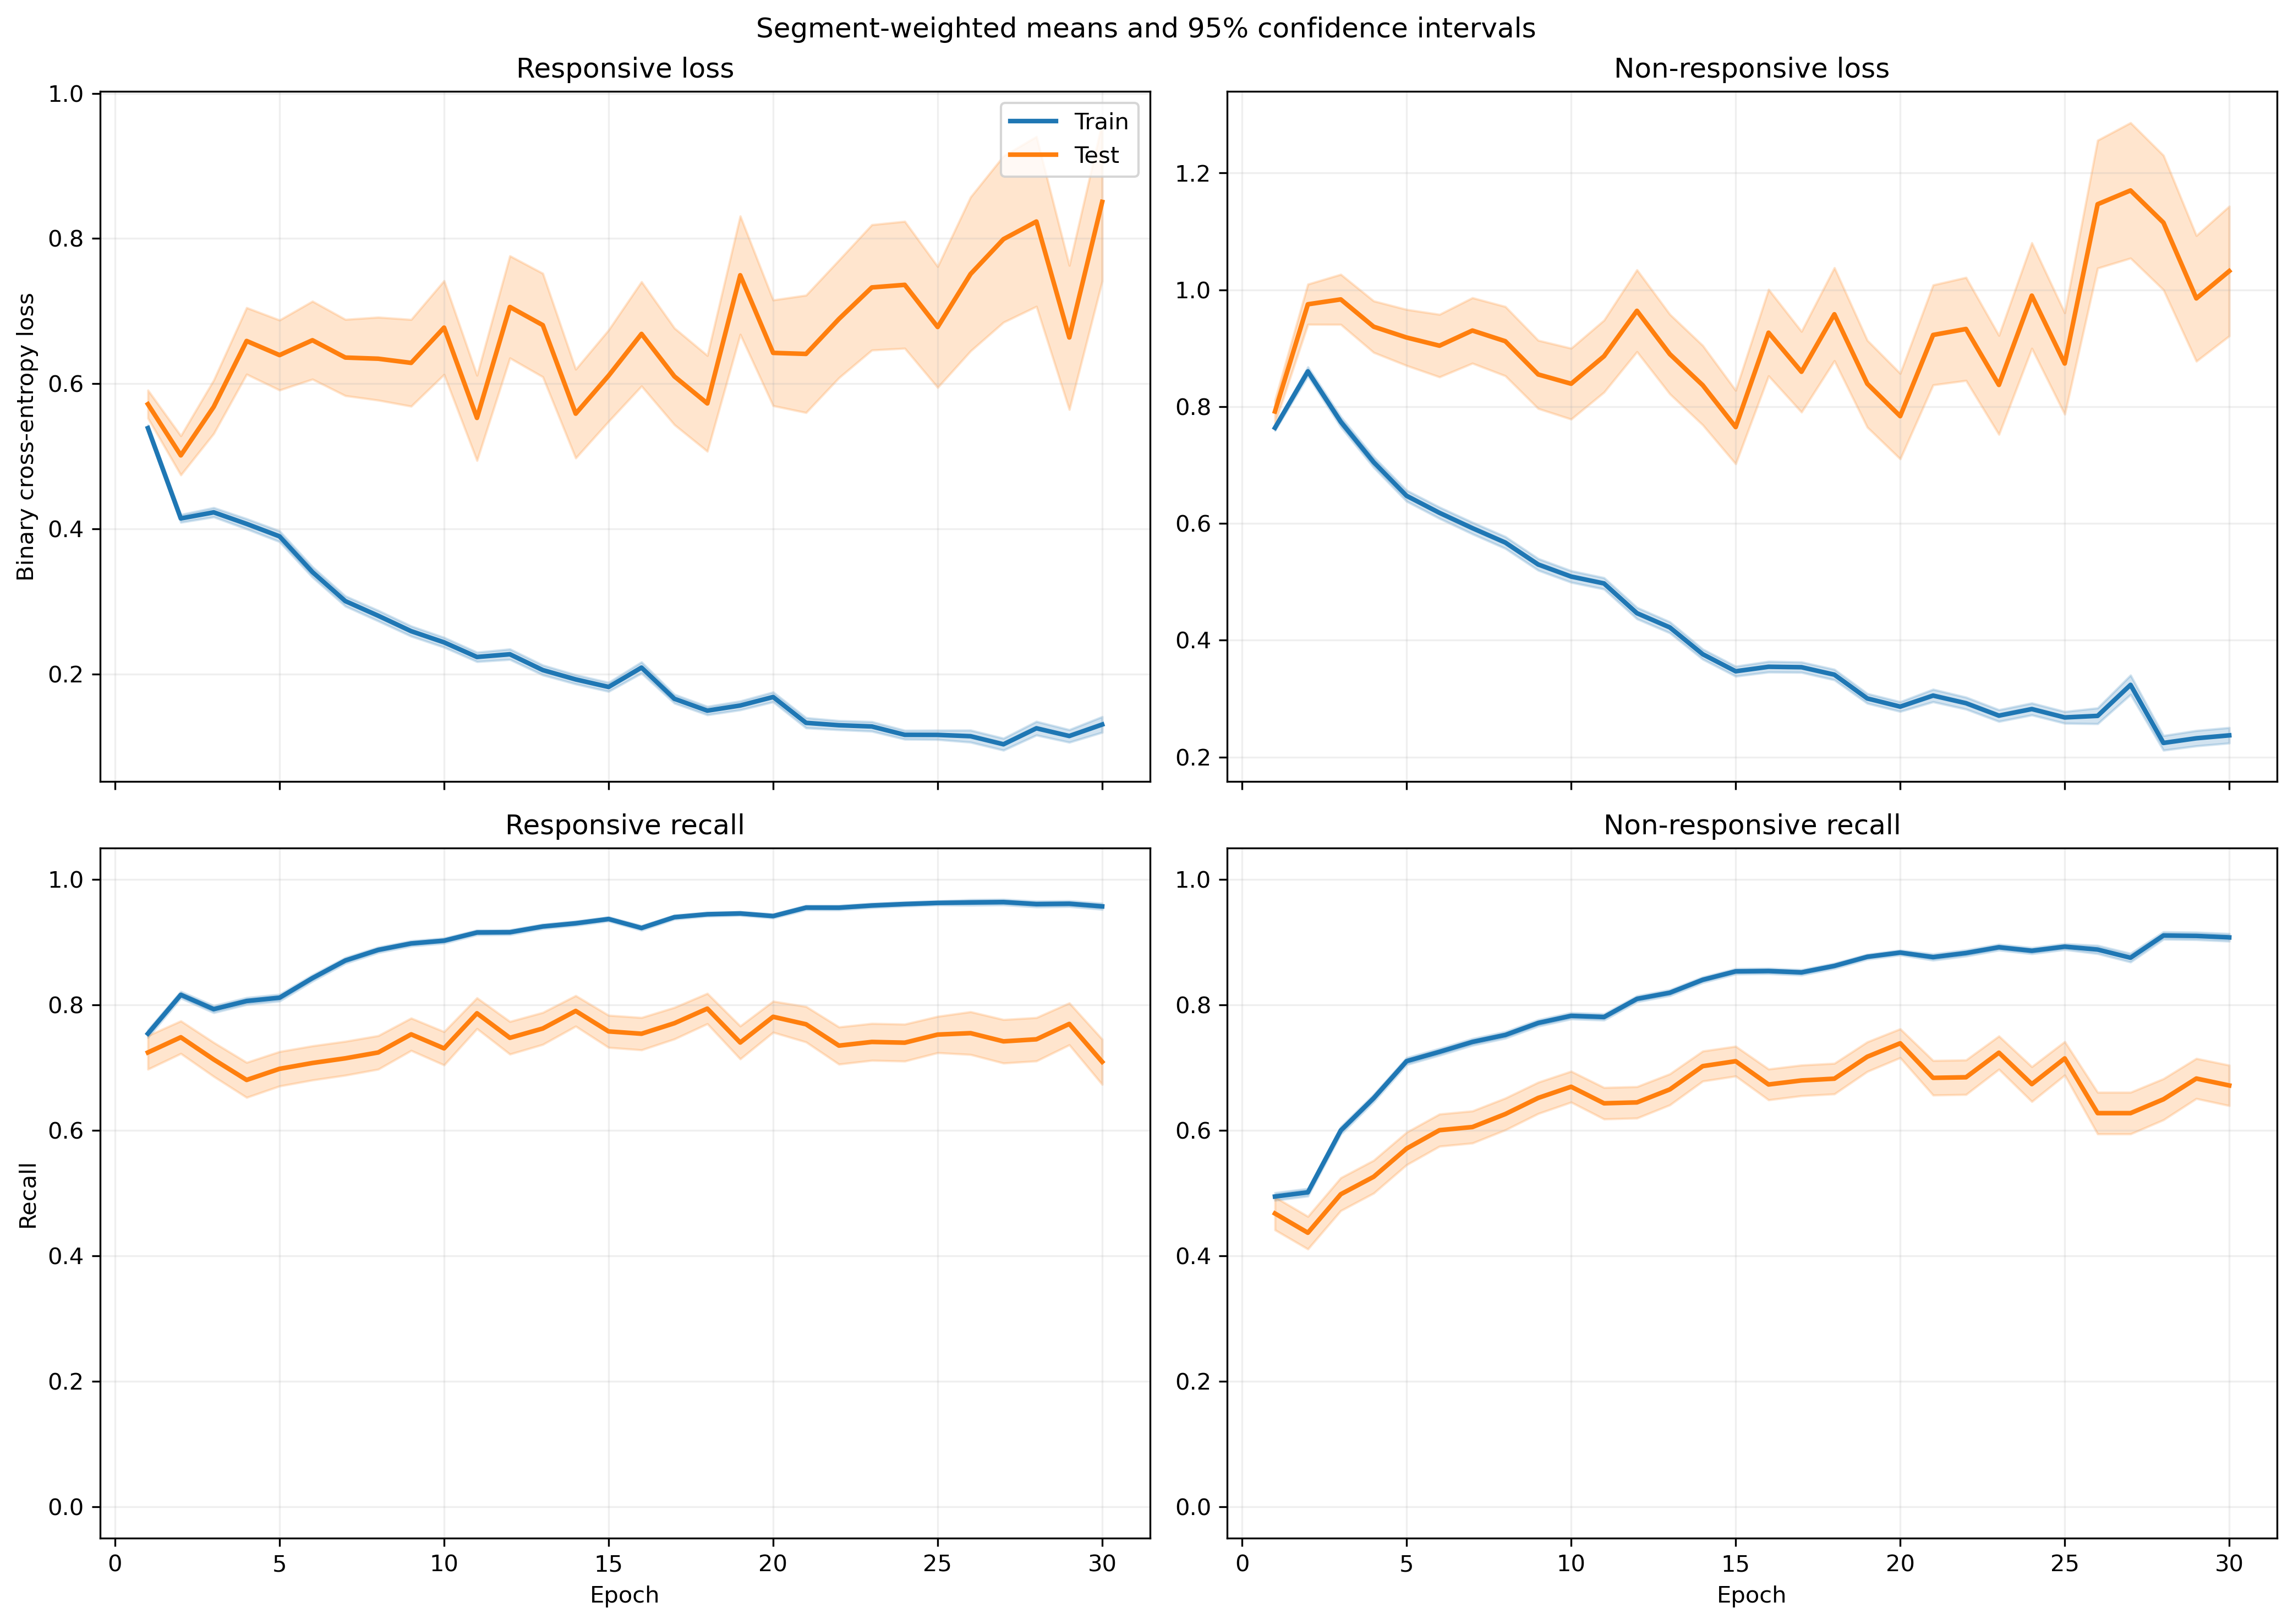

Values plotted in this chart, from the file beside it:
fold, epoch, split, r_loss, r_loss_count, r_loss_sum, r_loss_sum_sq, r_recall, r_recall_count, r_recall_sum, r_recall_sum_sq, nr_loss, nr_loss_count, nr_loss_sum, nr_loss_sum_sq, nr_recall, nr_recall_count, nr_recall_sum, nr_recall_sum_sq
1, 1, train, 0.5442, 1063, 578.5, 418.5, 0.7629, 1063, 811.0, 811.0, 0.7607, 1401, 1066, 1018, 0.4961, 1401, 695.0, 695.0
1, 1, test, 0.2352, 10, 2.352, 0.6473, 1.0, 10, 10.0, 10.0, , 0, 0.0, 0.0, , 0, 0.0, 0.0
1, 2, train, 0.4161, 1063, 442.3, 360.1, 0.8128, 1063, 864.0, 864.0, 0.8457, 1401, 1185, 1603, 0.5218, 1401, 731.0, 731.0
1, 2, test, 0.1492, 10, 1.492, 0.3157, 1.0, 10, 10.0, 10.0, , 0, 0.0, 0.0, , 0, 0.0, 0.0
1, 3, train, 0.4077, 1063, 433.4, 327.3, 0.8137, 1063, 865.0, 865.0, 0.75, 1401, 1051, 1293, 0.5874, 1401, 823.0, 823.0
1, 3, test, 0.175, 10, 1.75, 0.4492, 1.0, 10, 10.0, 10.0, , 0, 0.0, 0.0, , 0, 0.0, 0.0
1, 4, train, 0.3889, 1063, 413.4, 445.2, 0.8015, 1063, 852.0, 852.0, 0.7126, 1401, 998.4, 1595, 0.6652, 1401, 932.0, 932.0
1, 4, test, 0.1106, 10, 1.106, 0.2307, 1.0, 10, 10.0, 10.0, , 0, 0.0, 0.0, , 0, 0.0, 0.0
1, 5, train, 0.3635, 1063, 386.4, 459, 0.8373, 1063, 890.0, 890.0, 0.6161, 1401, 863.2, 1474, 0.7373, 1401, 1033, 1033
1, 5, test, 0.08606, 10, 0.8606, 0.1258, 1.0, 10, 10.0, 10.0, , 0, 0.0, 0.0, , 0, 0.0, 0.0
1, 6, train, 0.2952, 1063, 313.8, 316.8, 0.8655, 1063, 920.0, 920.0, 0.6068, 1401, 850.1, 1537, 0.7466, 1401, 1046, 1046
1, 6, test, 0.1423, 10, 1.423, 0.4039, 1.0, 10, 10.0, 10.0, , 0, 0.0, 0.0, , 0, 0.0, 0.0
1, 7, train, 0.2927, 1063, 311.2, 402, 0.8786, 1063, 934.0, 934.0, 0.4979, 1401, 697.5, 1282, 0.7966, 1401, 1116, 1116
1, 7, test, 0.06549, 10, 0.6549, 0.09095, 1.0, 10, 10.0, 10.0, , 0, 0.0, 0.0, , 0, 0.0, 0.0
1, 8, train, 0.2826, 1063, 300.4, 473.7, 0.8786, 1063, 934.0, 934.0, 0.4637, 1401, 649.6, 1319, 0.8158, 1401, 1143, 1143
1, 8, test, 0.04213, 10, 0.4213, 0.03778, 1.0, 10, 10.0, 10.0, , 0, 0.0, 0.0, , 0, 0.0, 0.0
1, 9, train, 0.2485, 1063, 264.2, 321.7, 0.9003, 1063, 957.0, 957.0, 0.4443, 1401, 622.4, 1018, 0.803, 1401, 1125, 1125
1, 9, test, 0.09873, 10, 0.9873, 0.2696, 1.0, 10, 10.0, 10.0, , 0, 0.0, 0.0, , 0, 0.0, 0.0
1, 10, train, 0.1761, 1063, 187.2, 179.1, 0.9313, 1063, 990.0, 990.0, 0.5343, 1401, 748.6, 1399, 0.7816, 1401, 1095, 1095
1, 10, test, 0.03923, 10, 0.3923, 0.03287, 1.0, 10, 10.0, 10.0, , 0, 0.0, 0.0, , 0, 0.0, 0.0
1, 11, train, 0.2742, 1063, 291.4, 481.2, 0.8928, 1063, 949.0, 949.0, 0.3657, 1401, 512.4, 912.4, 0.843, 1401, 1181, 1181
1, 11, test, 0.1372, 10, 1.372, 0.3971, 1.0, 10, 10.0, 10.0, , 0, 0.0, 0.0, , 0, 0.0, 0.0
1, 12, train, 0.1841, 1063, 195.7, 249.7, 0.9285, 1063, 987.0, 987.0, 0.4061, 1401, 569, 1162, 0.8323, 1401, 1166, 1166
1, 12, test, 0.0456, 10, 0.456, 0.03242, 1.0, 10, 10.0, 10.0, , 0, 0.0, 0.0, , 0, 0.0, 0.0
1, 13, train, 0.1811, 1063, 192.5, 198.7, 0.9379, 1063, 997.0, 997.0, 0.3769, 1401, 528, 913.4, 0.8273, 1401, 1159, 1159
1, 13, test, 0.0444, 10, 0.444, 0.03366, 1.0, 10, 10.0, 10.0, , 0, 0.0, 0.0, , 0, 0.0, 0.0
1, 14, train, 0.1463, 1063, 155.6, 180.1, 0.9501, 1063, 1010, 1010, 0.3769, 1401, 528, 982.2, 0.8373, 1401, 1173, 1173
1, 14, test, 0.03636, 10, 0.3636, 0.02836, 1.0, 10, 10.0, 10.0, , 0, 0.0, 0.0, , 0, 0.0, 0.0
1, 15, train, 0.1612, 1063, 171.3, 141.2, 0.953, 1063, 1013, 1013, 0.3115, 1401, 436.4, 592.7, 0.848, 1401, 1188, 1188
1, 15, test, 0.05466, 10, 0.5466, 0.04218, 1.0, 10, 10.0, 10.0, , 0, 0.0, 0.0, , 0, 0.0, 0.0
1, 16, train, 0.2336, 1063, 248.3, 345.8, 0.9087, 1063, 966.0, 966.0, 0.259, 1401, 362.9, 618, 0.8865, 1401, 1242, 1242
1, 16, test, 0.05088, 10, 0.5088, 0.06198, 1.0, 10, 10.0, 10.0, , 0, 0.0, 0.0, , 0, 0.0, 0.0
1, 17, train, 0.09171, 1063, 97.49, 86.51, 0.9774, 1063, 1039, 1039, 0.3914, 1401, 548.4, 1097, 0.8344, 1401, 1169, 1169
1, 17, test, 0.0319, 10, 0.319, 0.02133, 1.0, 10, 10.0, 10.0, , 0, 0.0, 0.0, , 0, 0.0, 0.0
1, 18, train, 0.1401, 1063, 148.9, 174.1, 0.9501, 1063, 1010, 1010, 0.246, 1401, 344.6, 561.8, 0.9094, 1401, 1274, 1274
1, 18, test, 0.04373, 10, 0.4373, 0.02683, 1.0, 10, 10.0, 10.0, , 0, 0.0, 0.0, , 0, 0.0, 0.0
1, 19, train, 0.1518, 1063, 161.3, 138.3, 0.9511, 1063, 1011, 1011, 0.2348, 1401, 328.9, 427.5, 0.9008, 1401, 1262, 1262
1, 19, test, 0.06295, 10, 0.6295, 0.08646, 1.0, 10, 10.0, 10.0, , 0, 0.0, 0.0, , 0, 0.0, 0.0
1, 20, train, 0.1045, 1063, 111.1, 118.2, 0.9718, 1063, 1033, 1033, 0.4285, 1401, 600.4, 1175, 0.8273, 1401, 1159, 1159
1, 20, test, 0.01366, 10, 0.1366, 0.003322, 1.0, 10, 10.0, 10.0, , 0, 0.0, 0.0, , 0, 0.0, 0.0
2, 1, train, 0.5347, 991, 529.9, 388.2, 0.7689, 991, 762.0, 762.0, 0.7904, 1378, 1089, 1092, 0.4768, 1378, 657.0, 657.0
2, 1, test, 0.5413, 82, 44.38, 38.37, 0.7683, 82, 63.0, 63.0, 0.6389, 23, 14.69, 11.08, 0.6957, 23, 16.0, 16.0
2, 2, train, 0.4403, 991, 436.3, 320.4, 0.7921, 991, 785.0, 785.0, 0.8476, 1378, 1168, 1411, 0.4891, 1378, 674.0, 674.0
2, 2, test, 0.4592, 82, 37.65, 36.74, 0.8171, 82, 67.0, 67.0, 0.4813, 23, 11.07, 7.453, 0.8261, 23, 19.0, 19.0
2, 3, train, 0.4206, 991, 416.8, 356.6, 0.7921, 991, 785.0, 785.0, 0.794, 1378, 1094, 1475, 0.5755, 1378, 793.0, 793.0
2, 3, test, 0.3923, 82, 32.16, 32.15, 0.8659, 82, 71.0, 71.0, 0.2722, 23, 6.26, 3.212, 0.9565, 23, 22.0, 22.0
2, 4, train, 0.4395, 991, 435.5, 415.2, 0.7598, 991, 753.0, 753.0, 0.6822, 1378, 940, 1251, 0.664, 1378, 915.0, 915.0
2, 4, test, 0.4492, 82, 36.83, 41.63, 0.8049, 82, 66.0, 66.0, 0.2479, 23, 5.701, 2.189, 0.9565, 23, 22.0, 22.0
2, 5, train, 0.4194, 991, 415.7, 436.9, 0.7871, 991, 780.0, 780.0, 0.6003, 1378, 827.2, 1187, 0.7431, 1378, 1024, 1024
2, 5, test, 0.4879, 82, 40.01, 47.78, 0.8171, 82, 67.0, 67.0, 0.1675, 23, 3.852, 1.168, 0.9565, 23, 22.0, 22.0
2, 6, train, 0.3097, 991, 306.9, 346.6, 0.8557, 991, 848.0, 848.0, 0.6387, 1378, 880.2, 1526, 0.7315, 1378, 1008, 1008
2, 6, test, 0.3833, 82, 31.43, 35.22, 0.8171, 82, 67.0, 67.0, 0.128, 23, 2.943, 0.535, 1.0, 23, 23.0, 23.0
2, 7, train, 0.2528, 991, 250.5, 232.8, 0.889, 991, 881.0, 881.0, 0.6485, 1378, 893.7, 1527, 0.7257, 1378, 1000, 1000
2, 7, test, 0.3065, 82, 25.13, 30.95, 0.8659, 82, 71.0, 71.0, 0.1492, 23, 3.431, 1.002, 0.9565, 23, 22.0, 22.0
2, 8, train, 0.2073, 991, 205.4, 225.1, 0.9233, 991, 915.0, 915.0, 0.6603, 1378, 909.9, 1703, 0.7184, 1378, 990.0, 990.0
2, 8, test, 0.3361, 82, 27.56, 39.48, 0.8537, 82, 70.0, 70.0, 0.1338, 23, 3.078, 0.8879, 1.0, 23, 23.0, 23.0
2, 9, train, 0.2245, 991, 222.5, 262.9, 0.9294, 991, 921.0, 921.0, 0.5615, 1378, 773.8, 1242, 0.7424, 1378, 1023, 1023
2, 9, test, 0.3001, 82, 24.61, 24.29, 0.8902, 82, 73.0, 73.0, 0.0788, 23, 1.812, 0.2867, 1.0, 23, 23.0, 23.0
2, 10, train, 0.279, 991, 276.5, 235.2, 0.8638, 991, 856.0, 856.0, 0.6863, 1378, 945.7, 1516, 0.6887, 1378, 949.0, 949.0
2, 10, test, 0.362, 82, 29.68, 25.32, 0.7927, 82, 65.0, 65.0, 0.202, 23, 4.646, 1.527, 0.9565, 23, 22.0, 22.0
... 940 more rows
